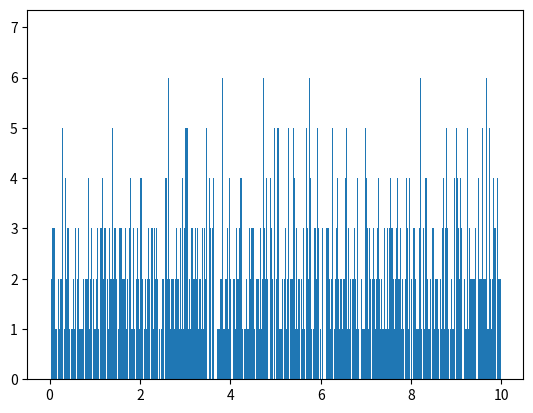

Here is the Python script that generated this plot:
import numpy
import matplotlib.pyplot as plt

dataVariable = numpy.random.uniform(0.0, 10.0, 2000)

plt.hist(dataVariable, 1000)
plt.show()